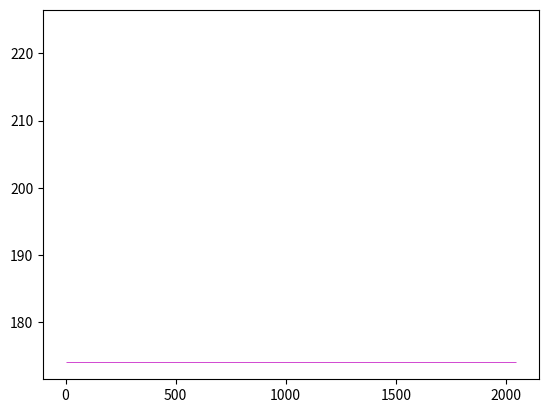

Write the Python code that produced this figure. (Note: this script raises an exception after producing the figure.)
# -*- coding: utf-8 -*-
"""
Created on Tue Feb 19 16:54:54 2019
@author: similarities
"""

import matplotlib.pyplot as plt
import numpy as np




class FwhmImageProcessing:

    def __init__(self, filename, x_min, x_max, lambda_fundamental, px_range, harmonic_number, file_discription):
        self.filename = filename
        self.y_min = 0
        self.y_max = 2048
        self.x_min = x_min
        self.x_max = x_max
        self.pixel_range = px_range
        self.picture = np.empty([])
        # self.integrated = np.empty([])
        self.x_backsubstracted = np.empty([2048, 2048])
        self.lambda_fundamental = lambda_fundamental
        self.line_out = np.zeros([self.y_max, 1])
        self.line_out_x = np.arange(self.x_min, self.x_max)
        self.fwhm_for_harmonic = np.zeros([2048, 3])
        self.calibration_to_msr = 17.5 / 2048
        self.full_divergence = 17.5
        self.normalization_factor_mrad = np.zeros([20, 1])
        self.file_description = self.filename
        self.harmonic_selected = harmonic_number
        self.result_array = np.zeros([1, 5])
        self.border_up = self.select_harmonic_in_px()

    def open_file(self):
        self.picture = plt.imread(self.filename)
        return self.picture

    def background(self):
        back_mean = np.mean(self.picture[:, 1780:1948], axis=1)
        for x in range(0, self.y_max):
            self.x_backsubstracted[::, x] = self.picture[::, x] - back_mean[x]
        plt.figure(1)
        plt.ylim(100, 1000)
        plt.imshow(self.x_backsubstracted)

    def grating_function(self):
        # for testing, inverse function of nm-to px
        x_axis_in_nm = np.empty([2048, 1])
        for x in range(0, self.y_max):
            x_axis_in_nm[x] = 1.27877896e-06 * x ** 2 - 1.37081526e-02 * x + 3.46785380e+01
        return x_axis_in_nm

    def select_harmonic_in_px(self):
        harmonic_in_nm = self.lambda_fundamental / self.harmonic_selected
        a = int(7.79104482e-01 * harmonic_in_nm ** 2 - 1.24499534e+02 * harmonic_in_nm + 3.38549944e+03)
        self.border_up = int(a - self.pixel_range / 2)
        self.plot_roi_on_image(0, 2048)
        print(self.border_up, self.border_up + self.pixel_range, "ROI in px")
        return self.border_up

    def plot_roi_on_image(self, xmin, xmax):
        plt.figure(1)
        plt.hlines(self.border_up, xmin=xmin, xmax=xmax, color="m", linewidth=0.5)
        plt.hlines(self.border_up + self.pixel_range, xmin=xmin, xmax=xmax, color="w", linewidth=1.)

    def initialize_result_array(self):
        self.result_array[0, 3] = self.lambda_fundamental / self.harmonic_selected
        self.result_array[0, 0] = self.harmonic_selected
        return self.result_array

    def sum_over_pixel_range_y(self):
        self.line_out = self.x_backsubstracted[self.border_up: self.border_up + self.pixel_range, ::]
        self.line_out = np.sum(self.line_out, axis=0)
        self.line_out = self.line_out[self.x_min:self.x_max]
        return self.line_out

    def correction_background(self, value):
        self.line_out[::] = self.line_out[::] - value
        return self.line_out

    def integrated_signal_in_lineout(self):
        integrated = np.sum(self.line_out[::])
        self.result_array[0, 2] = integrated
        return integrated, self.result_array

    def plot_x_y(self, x, y, name, plot_number, axis_x_name, axis_y_name):
        plt.figure(plot_number)
        plt.plot(x, y, label=name)
        plt.xlabel(str(axis_x_name))
        plt.ylabel(str(axis_y_name))

    def calibrate_px_to_msr(self, array_x):
        array_x[::] = array_x[::] * self.calibration_to_msr
        return array_x

    def prepare_for_stepfunction(self):
        self.sum_over_pixel_range_y()
        self.plot_x_y(self.line_out_x, self.line_out, 'line-out un-corrected', 2, 'px', 'counts')
        maximum = np.amax(self.line_out[::])
        minimum = np.amin(self.line_out[::])
        half_max = (maximum - minimum) / 2
        self.correction_background(minimum)
        self.plot_x_y(self.line_out_x, self.line_out, 'line-out corrected', 2, 'px', 'counts')
        return half_max

    def step_function_for_fwhm(self):
        half_max = self.prepare_for_stepfunction()
        # width of step function is FWHM
        d = np.sign(half_max - self.line_out[::]) - 1
        self.line_out_x = self.calibrate_px_to_msr(self.line_out_x)
        self.plot_x_y(self.line_out_x, d, 'stepfunction', 3, 'mrad', 'value')
        self.result_array[0, 1] = self.calibration_to_msr * (np.amax(np.nonzero(d)) - np.amin(np.nonzero(d)))
        print(self.calibration_to_msr*(np.amax(np.nonzero(d)) - np.amin(np.nonzero(d))), 'FWHM')
        return self.result_array

    def px_in_nm(self, px_number):
        return 1.24679344e-06 * px_number ** 2 - 1.65566701e-02 * px_number + 5.22598053e+01

    def delta_energy(self):
        lower = int(self.border_up + self.pixel_range / 2)
        upper = int(self.border_up + self.pixel_range)
        delta = self.px_in_nm(lower) - self.px_in_nm(upper)
        delta_vs_energy = delta / self.px_in_nm(self.border_up + self.pixel_range / 2)
        self.result_array[0, 4] = delta_vs_energy
        return delta_vs_energy, delta, self.result_array

    def prepare_header(self):
        self.initialize_result_array()
        self.integrated_signal_in_lineout()
        self.delta_energy()
        # insert header line and change index
        header_names = (['harmonic number', 'mrad', 'integrated counts in delta E', 'harmonic in nm', 'delta E/E'])
        parameter_info = (
            ['fundamental_nm:', str(self.lambda_fundamental), 'pixel_range:', str(self.pixel_range), 'xxxx'])
        return np.vstack((header_names, self.result_array, parameter_info))

    def save_data(self):
        result = self.prepare_header()
        print(self.result_array)
        print('saved data')
        np.savetxt(self.file_description[31:42] + '_' + self.file_description[-6:-4] + ".txt", result, delimiter=' ',
                   header='string', comments='',
                   fmt='%s')


# insert the following ('filepath/picture_name.tif', border in picture L(int), border in picture R (int), fundamental frequency (float), ROI_y(px), harmonic number (int), "picture name for plot")
Picture1 = FwhmImageProcessing('rotated_20190130_1\spectro1__Wed Jan 30 2019_10.27.43_1.tif', 100, 1200, 800., 50,
                               25, "20190123_xx")
Picture1.open_file()
Picture1.background()
Picture1.select_harmonic_in_px()
Picture1.step_function_for_fwhm()
Picture1.save_data()
plt.show()